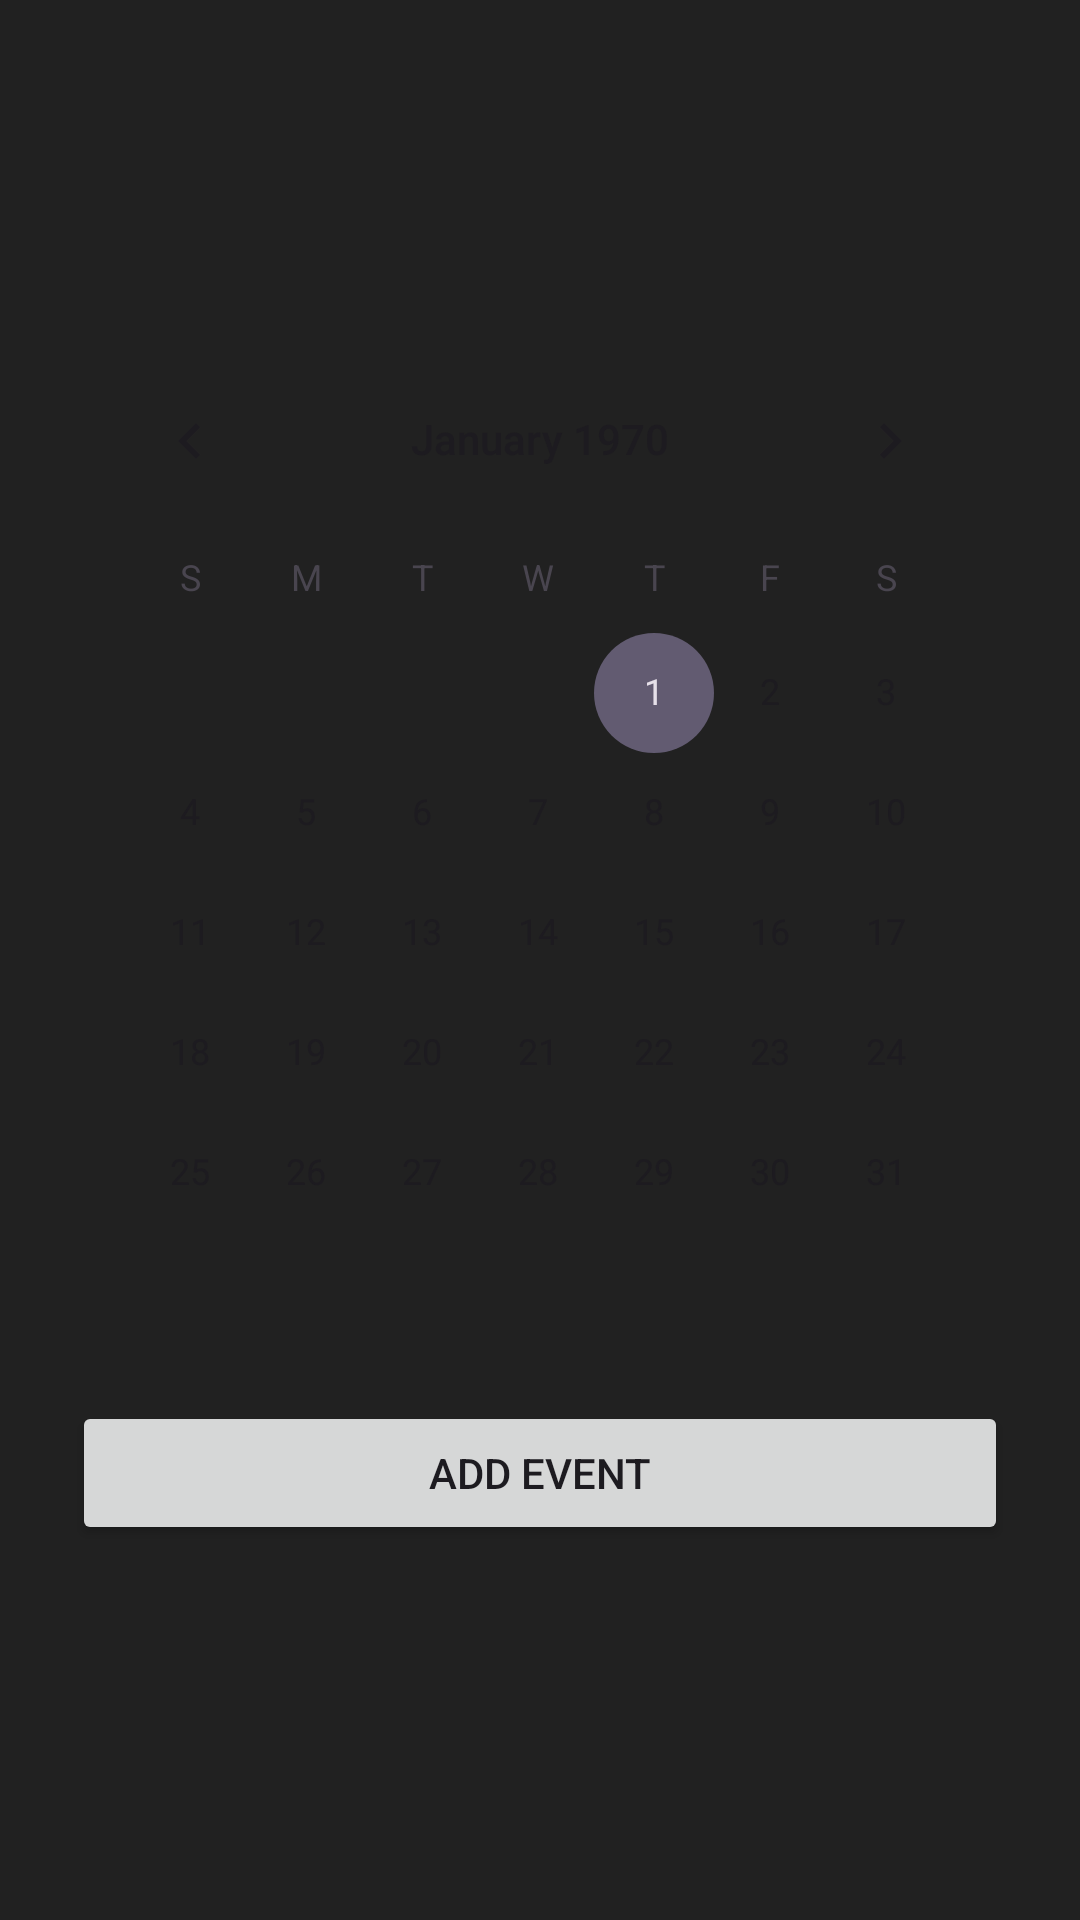

This screen was rendered from an Android layout file. Write that file and the resources it references.
<!-- AndroidManifest.xml: application theme Theme.Belicovlabpam -->
<!-- res/layout/activity_organiser.xml -->
<?xml version="1.0" encoding="utf-8"?>
<RelativeLayout xmlns:android="http://schemas.android.com/apk/res/android"
    android:layout_width="match_parent"
    android:layout_height="match_parent"
    android:id="@+id/main"
    android:background="#212121">

    <ImageView
        android:id="@+id/backgroundGif"
        android:layout_width="match_parent"
        android:layout_height="match_parent"
        android:scaleType="centerCrop"
        android:alpha="0.6"
        android:layout_alignParentTop="true"
        android:layout_alignParentStart="true" />
    <LinearLayout
        android:id="@+id/centerBlock"
        android:layout_centerInParent="true"
        android:orientation="vertical"
        android:padding="24dp"
        android:gravity="center_horizontal"
        android:layout_width="match_parent"
        android:layout_height="wrap_content">
        <CalendarView
            android:id="@+id/calendarView"
            android:layout_width="match_parent"
            android:layout_height="wrap_content"
            android:layout_marginBottom="16dp" />

        <Button
            android:id="@+id/btnAddEvent"
            android:text="Add Event"
            android:layout_width="match_parent"
            android:layout_height="wrap_content"
            android:layout_marginBottom="12dp" />
        <androidx.recyclerview.widget.RecyclerView
            android:id="@+id/eventRecyclerView"
            android:layout_width="match_parent"
            android:layout_height="0dp"
            android:layout_weight="1" />

    </LinearLayout>
</RelativeLayout>
<!-- resources referenced by this layout -->
<resources>
  <style name="Theme.Belicovlabpam" parent="Base.Theme.Belicovlabpam" />
  <style name="Base.Theme.Belicovlabpam" parent="Theme.Material3.DayNight.NoActionBar">
          
          
      </style>
</resources>
